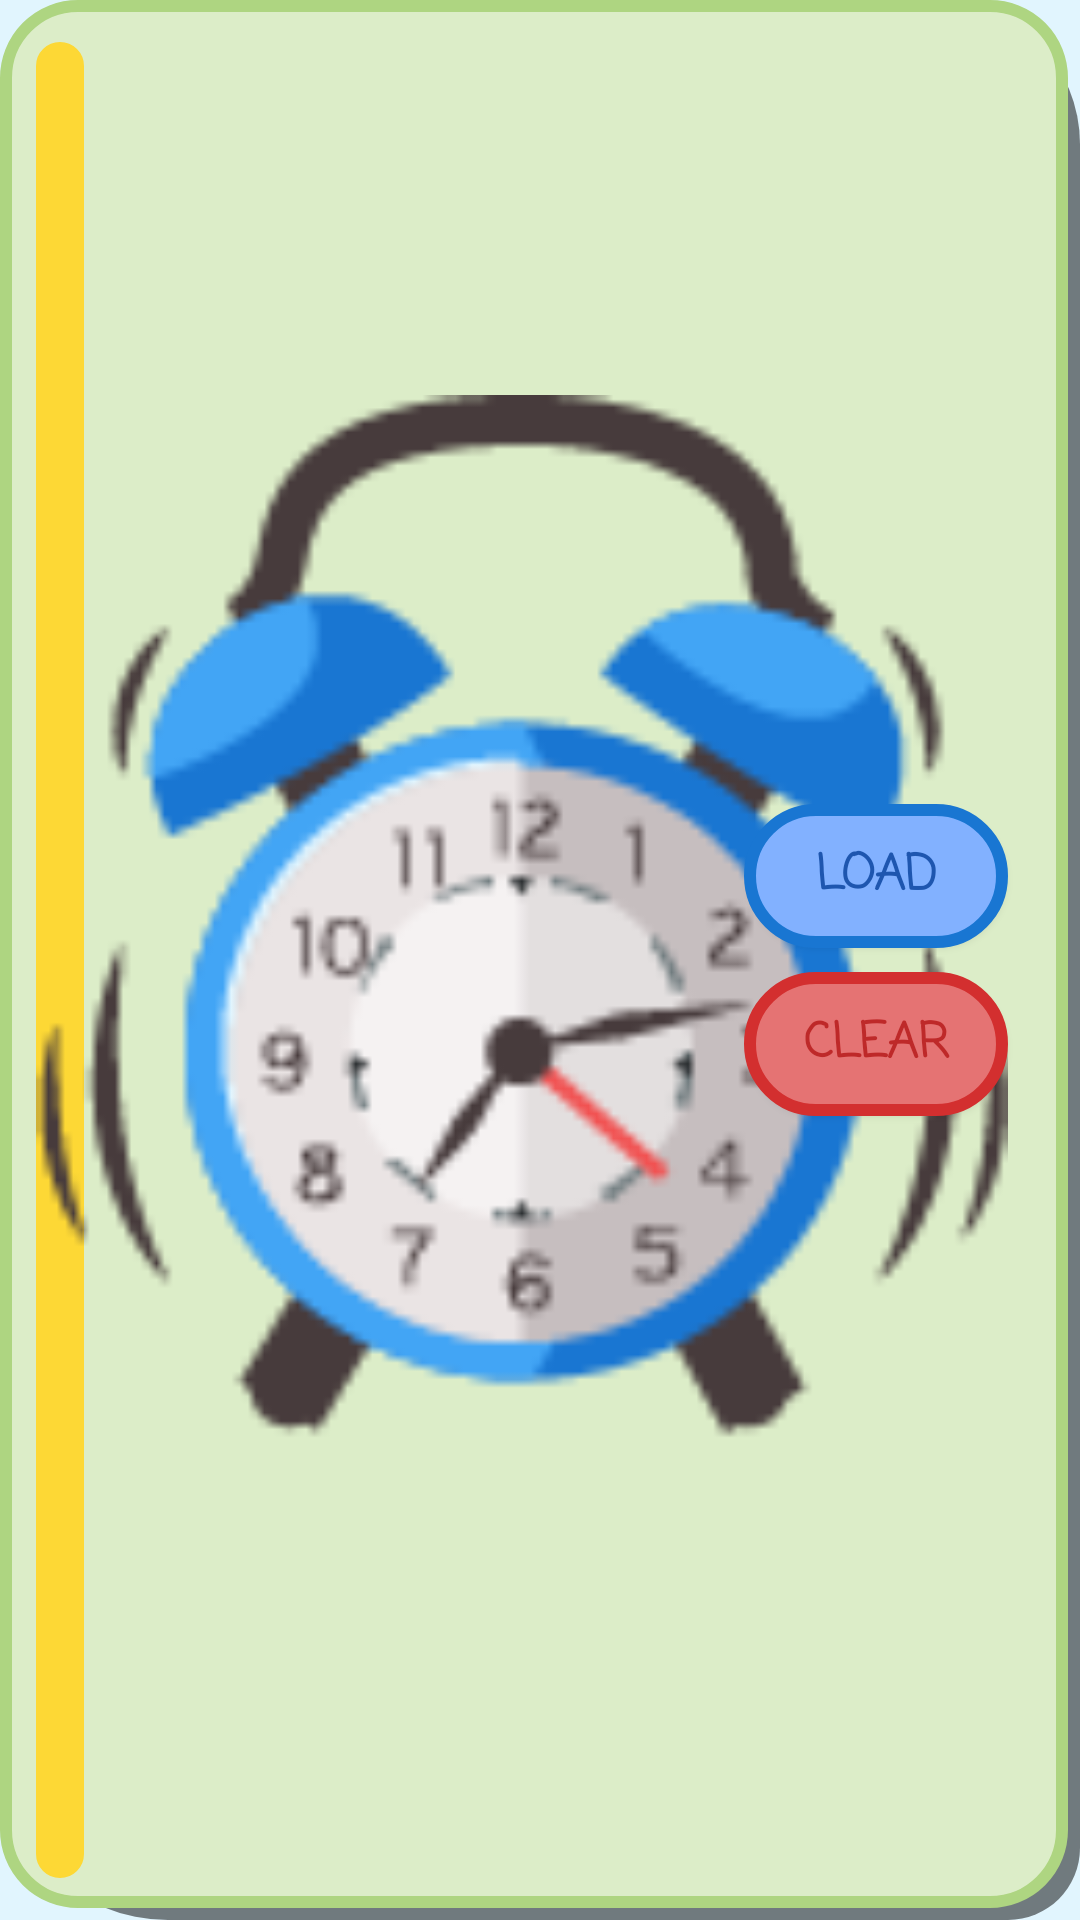

Here is an Android app screen rendered from its layout file. Give the layout XML and the strings, colors and styles it references.
<!-- AndroidManifest.xml: application theme AppTheme -->
<!-- res/layout/view_part_profile_tab_rel_layout.xml -->
<?xml version="1.0" encoding="utf-8"?>
<RelativeLayout xmlns:android="http://schemas.android.com/apk/res/android"
    style="@style/RelLayoutViewPageProfileTabParent">

    
    <ImageView style="@style/AvatarImgStartPage"
        android:id="@id/start_page_avatar_img"/>

    
    <TextView style="@style/ProfileTextViewName"
        android:id="@id/vp_start_page_name"/>
    
    <TextView style="@style/ProfileTextViewAchievementPoints"
        android:id="@id/vp_start_page_achievements"/>
    
    <TextView style="@style/ProfileTextViewHighscore"
        android:id="@id/vp_start_page_highscore"/>

    
    <ImageView style="@style/ClockImgStartPage"
        android:id="@id/start_page_clock_img" />
    
    <Button style="@style/ButtonStartPageCreate"
        android:id="@id/vp_start_page_create_user"
        android:onClick="createUser"/>

    
    <Space style="@style/SpaceViewCenterRelLayout"
        android:id="@id/space_rellayout_center"/>
    
    <Button style="@style/ButtonStartPageLoad"
        android:id="@id/vp_start_page_load_user"
        android:onClick="loadUser"/>
    
    <Button style="@style/ButtonStartPageDelete"
        android:id="@id/vp_start_page_delete_user"
        android:onClick="deleteUser"/>

</RelativeLayout>
<!-- resources referenced by this layout -->
<resources>
  <style name="SpaceViewCenterRelLayout">
          <item name="android:layout_width">0dp</item>
          <item name="android:layout_height">0dp</item>
          <item name="android:layout_centerInParent">true</item>
      </style>
  <style name="ImageViewCustom">
          <item name="android:scaleType">fitCenter</item>
          <item name="android:adjustViewBounds">true</item>
      </style>
  <dimen name="tiny">4dp</dimen>
  <dimen name="small">8dp</dimen>
  <string name="avatar_img_start_page_content_description">Avatar Image shown after starting the app, no existing profile chosen shows a sleeping brain.</string>
  <style name="ButtonCustomHighlight" parent="TextViewCustomSystem">
          <item name="android:background">@drawable/style_button_highlight</item>
          <item name="android:gravity">center</item>
          <item name="android:textColor">@color/colorTextHeaderDarkSecondary</item>
          <item name="android:textStyle">bold</item>
          <item name="android:fontFamily">casual</item>
      </style>
  <dimen name="btn_create_user_width">104dp</dimen>
  <dimen name="btn_create_user_height">72dp</dimen>
  <string name="btn_create_user">wake\nup</string>
  <style name="ButtonCustomSignal" parent="TextViewCustomSystem">
          <item name="android:background">@drawable/style_button_signal</item>
          <item name="android:gravity">center</item>
          <item name="android:textColor">@color/colorTextHeaderDarkSignal</item>
          <item name="android:textStyle">bold</item>
          <item name="android:fontFamily">casual</item>
      </style>
  <dimen name="btn_load_delete_user_width">88dp</dimen>
  <dimen name="btn_smallest_allowed">48dp</dimen>
  <dimen name="medium">16dp</dimen>
  <string name="btn_delete_user">clear</string>
  <style name="ButtonCustomRegular" parent="TextViewCustomSystem">
          <item name="android:gravity">center</item>
          <item name="android:background">@drawable/style_button_regular</item>
          <item name="android:textStyle">bold</item>
          <item name="android:fontFamily">casual</item>
      </style>
  <string name="btn_load_user">load</string>
  <dimen name="large">24dp</dimen>
  <string name="clock_img_start_page_content_description">Clock Image shown after next to the create user button. To wake up the sleeping Avatar Brain-Image</string>
  <dimen name="body_default_sp">16sp</dimen>
  <color name="colorTextHeaderDarkPrimary">#d90d47a1</color>
  <color name="colorTextHeaderLightPrimary">#f2e1f5fe</color>
  <dimen name="weight_controlled">0dp</dimen>
  <color name="colorPrimary">#42a5f5</color>
  <color name="colorPrimaryDark">#1976d2</color>
  <color name="colorAccent">#82b1ff</color>
  <color name="colorPrimaryLight">#e1f5fe</color>
  <color name="colorTextHeaderDarkSecondary">#d91b5e20</color>
  <color name="colorTextHeaderLightSecondary">#f2e8f5e9</color>
  <style name="Theme.MyApp.ActionBar" parent="style/Widget.AppCompat.Light.ActionBar.Solid.Inverse">
          
          <item name="android:elevation">0dp</item>
          <item name="elevation">0dp</item>
      </style>
  <color name="colorTertiaryLight">#FFF9C4</color>
  <color name="colorTertiaryDark">#FDD835</color>
  <color name="colorTextHeaderDarkSignal">#d9B71C1C</color>
  <dimen name="faint_default_sp">12sp</dimen>
  <color name="colorTextFaintDarkPrimary">#660D47A1</color>
  <color name="colorTextFaintLightPrimary">#80e1f5fe</color>
  <color name="colorShadow">#80000000</color>
  <dimen name="xxlarge">56dp</dimen>
  <dimen name="xxxlarge">72dp</dimen>
  <dimen name="xlarge">48dp</dimen>
  <color name="colorSecondaryLight">#DCEDC8</color>
  <color name="colorSecondary">#AED581</color>
  <dimen name="system_text_default_sp">16sp</dimen>
  <color name="colorSecondaryDark">#7CB342</color>
  <color name="colorSignal">#E57373</color>
  <color name="colorSignalDark">#D32F2F</color>
</resources>
